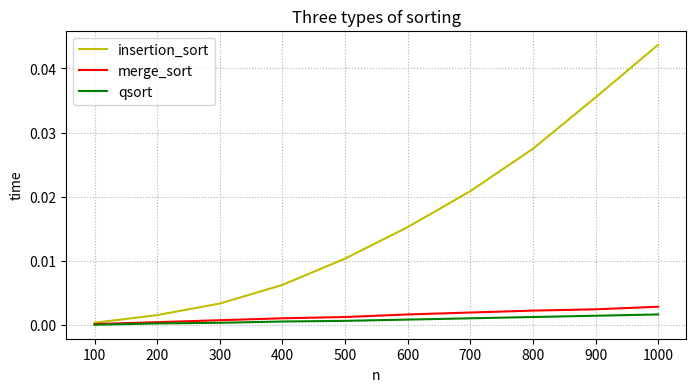

Write the Python code that produced this figure.
# -*- coding: utf-8 -*-
"""
Created on Fri May 19 17:46:52 2023

@author: 28932
"""

import numpy as np
import matplotlib.pyplot as plt

x = np.arange(100, 1005, 100)
y1 = [0.0004, 0.0016, 0.0034, 0.0063, 0.0104, 0.0153, 0.0209, 0.0275, 0.0355, 0.0437] 
y2 = [0.0002, 0.0005, 0.0008, 0.0011, 0.0013, 0.0017, 0.0020, 0.0023, 0.0025, 0.0029] 
y3 = [0.0001, 0.0003, 0.0004, 0.0006, 0.0007, 0.0009, 0.0011, 0.0013, 0.0015, 0.0017]

plt.figure(figsize = (8, 4), dpi = 300)
plt.xticks(x)

# 插入排序
plt.plot(x, y1, color = 'y', label = 'insertion_sort')
# 归并排序
plt.plot(x, y2, color = 'r', label = 'merge_sort')
# 快速排序
plt.plot(x, y3, color = 'g', label = 'qsort')

plt.ylabel('time')
plt.xlabel('n')
plt.title("Three types of sorting")

plt.legend()
plt.grid(linestyle = ':')
plt.show()

